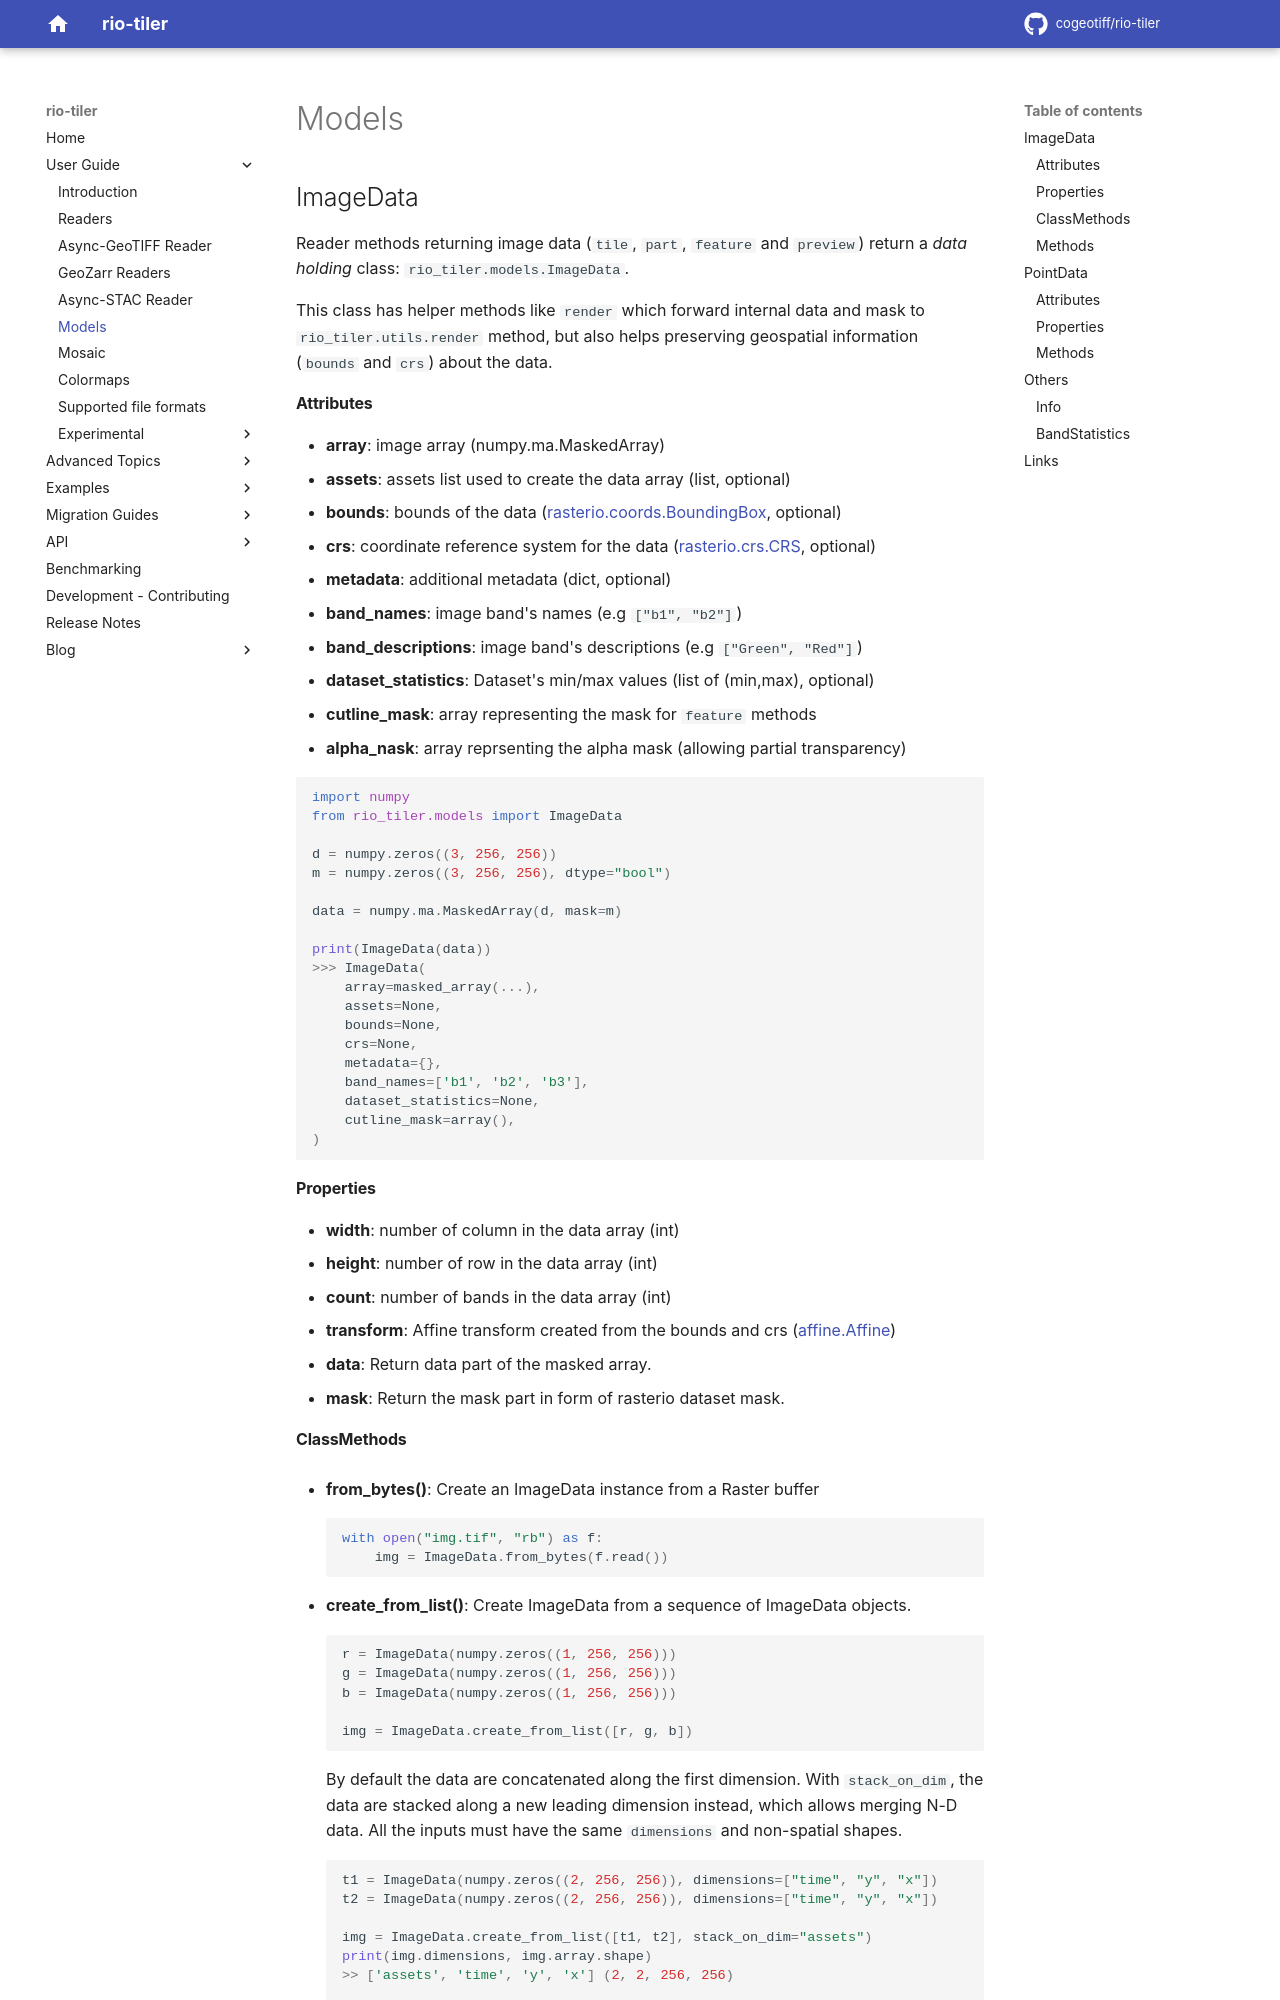

repository: cogeotiff/rio-tiler · page: 10.0.0a1/models/index.html · generator: mkdocs


## ImageData

Reader methods returning image data  (`tile`, `part`, `feature` and `preview`) return a *data holding* class: `rio_tiler.models.ImageData`.

This class has helper methods like `render` which forward internal data and mask to `rio_tiler.utils.render` method, but also helps preserving geospatial information (`bounds` and `crs`) about the data.

#### Attributes

- **array**: image array (numpy.ma.MaskedArray)
- **assets**: assets list used to create the data array (list, optional)
- **bounds**: bounds of the data ([rasterio.coords.BoundingBox](https://github.com/rasterio/rasterio/blob/main/rasterio/coords.py#L8), optional)
- **crs**: coordinate reference system for the data ([rasterio.crs.CRS](https://github.com/rasterio/rasterio/blob/main/rasterio/crs.py#L21), optional)
- **metadata**: additional metadata (dict, optional)
- **band_names**: image band's names (e.g `["b1", "b2"]`)
- **band_descriptions**: image band's descriptions (e.g `["Green", "Red"]`)
- **dataset_statistics**: Dataset's min/max values (list of (min,max), optional)
- **cutline_mask**: array representing the mask for `feature` methods
- **alpha_nask**: array reprsenting the alpha mask (allowing partial transparency)

```python
import numpy
from rio_tiler.models import ImageData

d = numpy.zeros((3, 256, 256))
m = numpy.zeros((3, 256, 256), dtype="bool")

data = numpy.ma.MaskedArray(d, mask=m)

print(ImageData(data))
>>> ImageData(
    array=masked_array(...),
    assets=None,
    bounds=None,
    crs=None,
    metadata={},
    band_names=['b1', 'b2', 'b3'],
    dataset_statistics=None,
    cutline_mask=array(),
)
```


#### Properties

- **width**: number of column in the data array (int)
- **height**: number of row in the data array (int)
- **count**: number of bands in the data array (int)
- **transform**: Affine transform created from the bounds and crs ([affine.Affine](https://github.com/sgillies/affine/blob/master/affine/__init__.py#L116))
- **data**: Return data part of the masked array.
- **mask**: Return the mask part in form of rasterio dataset mask.
